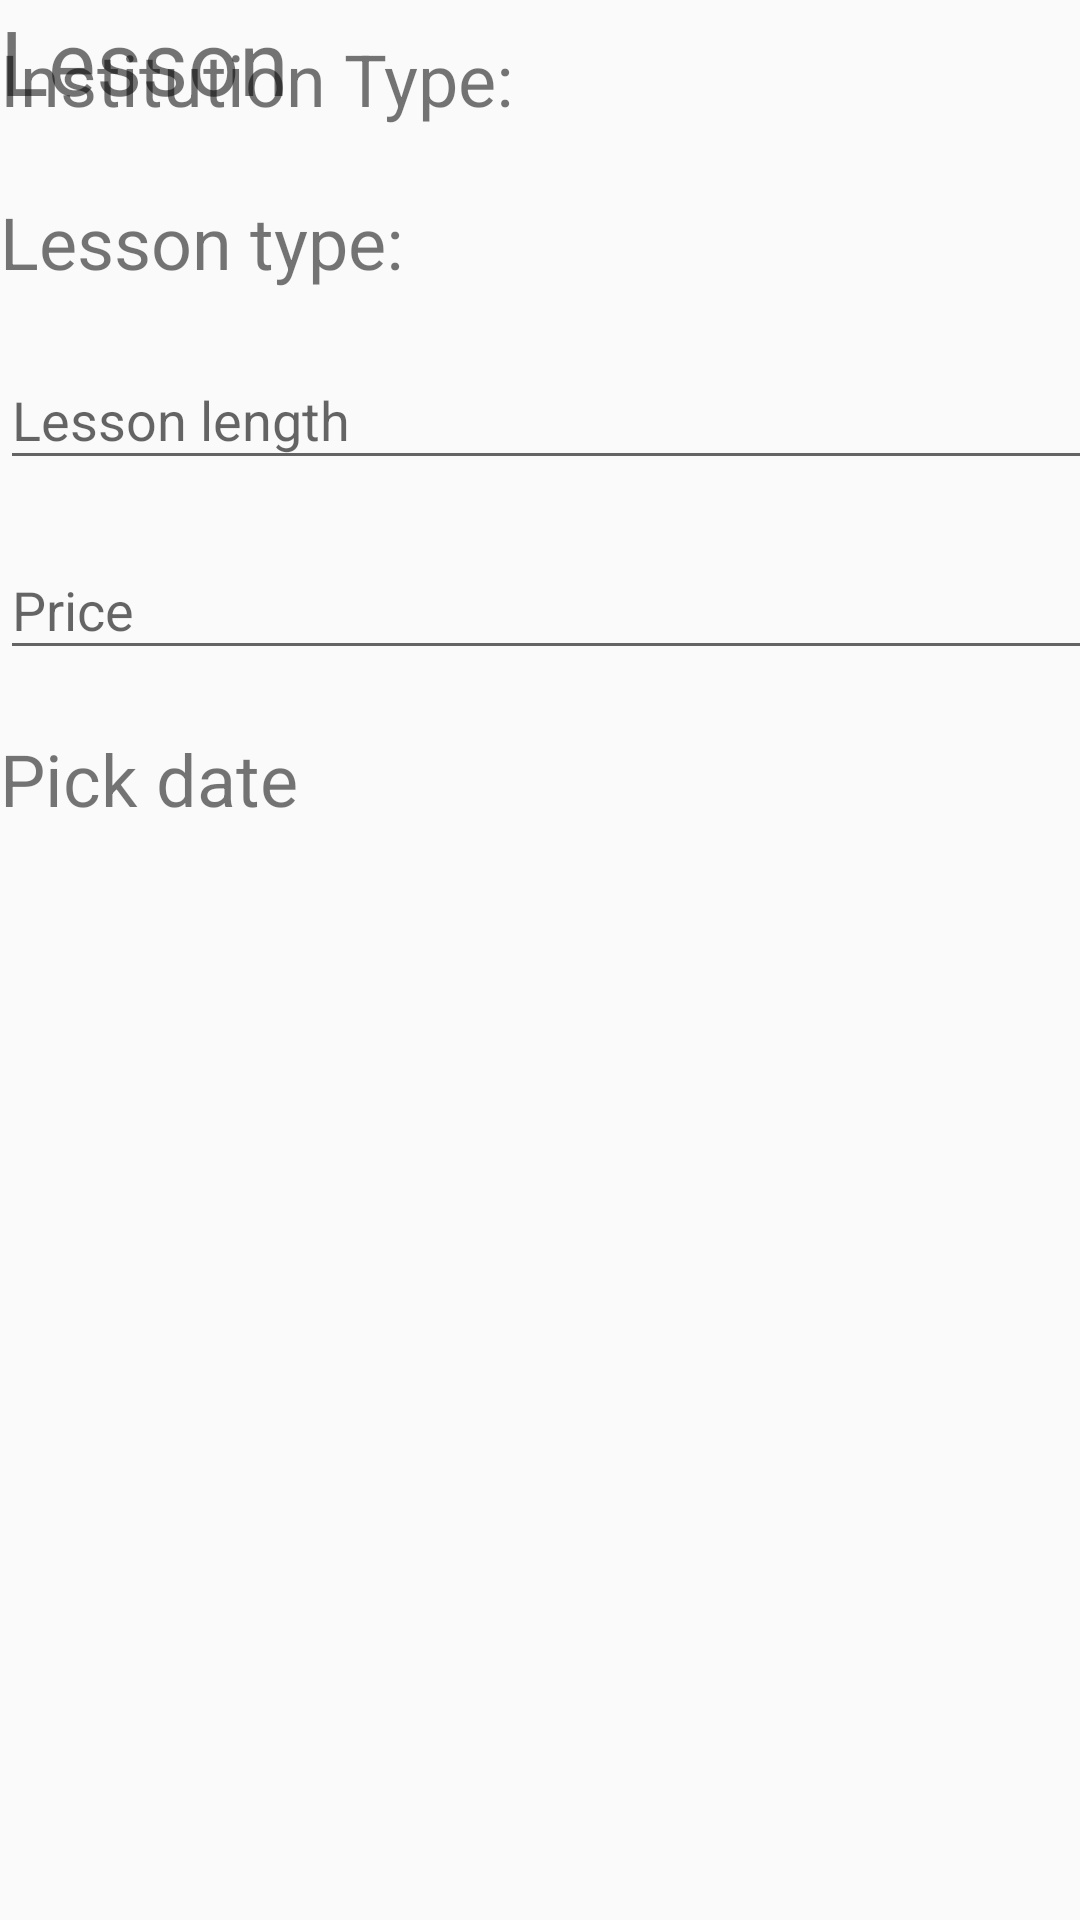

This screen was rendered from an Android layout file. Write that file and the resources it references.
<!-- AndroidManifest.xml: application theme AppTheme -->
<!-- res/layout/lesson_fragment.xml -->
<?xml version="1.0" encoding="utf-8"?>
<androidx.constraintlayout.widget.ConstraintLayout
    xmlns:android="http://schemas.android.com/apk/res/android"
    xmlns:tools="http://schemas.android.com/tools"
    android:layout_width="match_parent"
    android:layout_height="match_parent">

    <TextView
        android:id="@+id/textView2"
        android:layout_width="wrap_content"
        android:layout_height="wrap_content"
        android:text="Lesson"
        android:textSize="30sp"
        tools:layout_editor_absoluteX="156dp"
        tools:layout_editor_absoluteY="82dp" />

    <LinearLayout
        android:id="@+id/linearLayout"
        android:layout_width="408dp"
        android:layout_height="380dp"
        android:dividerPadding="10dp"
        android:orientation="vertical"
        android:weightSum="5"
        tools:layout_editor_absoluteX="1dp"
        tools:layout_editor_absoluteY="228dp"
        >

        <LinearLayout
            android:layout_width="match_parent"
            android:layout_height="wrap_content"
            android:orientation="horizontal"
            android:layout_weight="0.1"
            android:layout_marginTop="10dp"
            android:layout_marginBottom="10dp">

            <TextView
                android:id="@+id/textView8"
                android:layout_width="wrap_content"
                android:layout_height="wrap_content"
                android:text="Institution Type:"
                android:textSize="24sp" />

            <Spinner
                android:id="@+id/InstType"
                android:layout_width="match_parent"
                android:layout_height="wrap_content"
                android:popupElevation="3dp"
                android:spinnerMode="dropdown" />

        </LinearLayout>


        <LinearLayout
            android:layout_width="match_parent"
            android:layout_height="wrap_content"
            android:orientation="horizontal"
            android:layout_marginTop="10dp"
            android:layout_marginBottom="10dp"
            >

            <TextView
                android:id="@+id/textView7"
                android:layout_width="wrap_content"
                android:layout_height="wrap_content"
                android:text="Lesson type:"
                android:textSize="24sp" />

            <Spinner
                android:id="@+id/TypeSpin"
                android:layout_width="match_parent"
                android:layout_height="wrap_content"
                android:popupElevation="3dp"
                android:spinnerMode="dropdown" />

        </LinearLayout>

        <EditText
            android:layout_weight="0.1"
            android:id="@+id/editText"
            android:layout_width="match_parent"
            android:layout_height="wrap_content"
            android:ems="10"
            android:inputType="time"
            android:hint="Lesson length"
            android:layout_marginTop="10dp"
            android:layout_marginBottom="10dp"
            />
        <EditText
            android:layout_weight="0.1"
            android:layout_width="match_parent"
            android:layout_height="wrap_content"
            android:layout_marginTop="10dp"
            android:layout_marginBottom="10dp"
            android:hint="Price"
            />

        <TextView
            android:id="@+id/date"
            android:layout_width="match_parent"
            android:layout_height="wrap_content"
            android:layout_weight="0.1"
            android:text="Pick date"
            android:layout_marginTop="10dp"
            android:layout_marginBottom="10dp"
            android:textSize="24sp" />

    </LinearLayout>
</androidx.constraintlayout.widget.ConstraintLayout>
<!-- resources referenced by this layout -->
<resources>
  <style name="AppTheme" parent="Theme.AppCompat.Light.DarkActionBar">
          
          <item name="colorPrimary">@color/colorPrimary</item>
          <item name="colorPrimaryDark">@color/colorPrimaryDark</item>
          <item name="colorAccent">@color/colorAccent</item>
      </style>
  <color name="colorPrimary">#6200EE</color>
  <color name="colorPrimaryDark">#3700B3</color>
  <color name="colorAccent">#03DAC5</color>
</resources>
